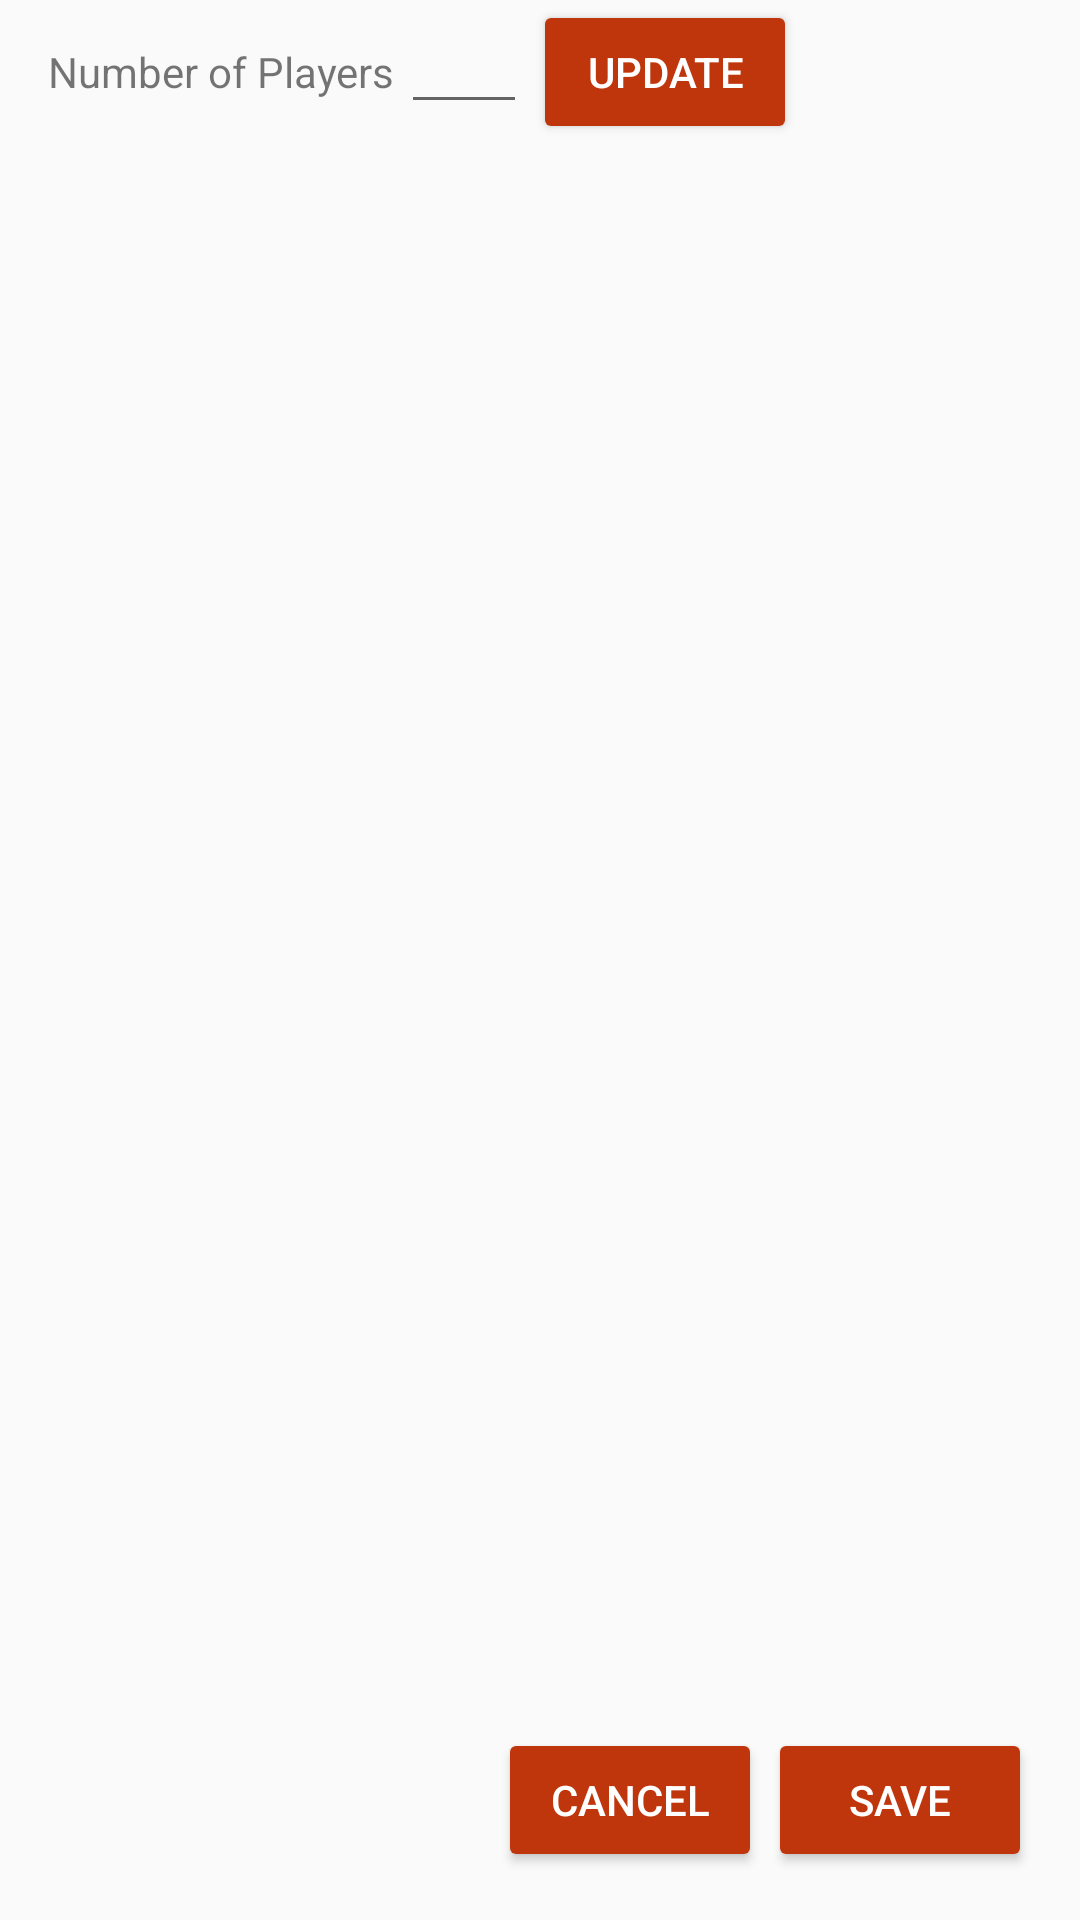

Produce the Android XML layout that renders to this screen, including the resource entries it uses.
<!-- AndroidManifest.xml: application theme AppTheme -->
<!-- res/layout/activity_edit_players.xml -->
<?xml version="1.0" encoding="utf-8"?>
<RelativeLayout xmlns:android="http://schemas.android.com/apk/res/android"
    xmlns:app="http://schemas.android.com/apk/res-auto"
    xmlns:tools="http://schemas.android.com/tools"
    android:layout_width="match_parent"
    android:layout_height="match_parent"
    tools:context=".EditPlayersActivity">

    <TextView
        android:id="@+id/lbl_1"
        android:layout_width="wrap_content"
        android:layout_height="wrap_content"
        android:layout_marginLeft="16dp"
        android:text="Number of Players"
        android:layout_alignBaseline="@+id/edt_player_count"/>

    <EditText
        android:id="@+id/edt_player_count"
        android:layout_width="wrap_content"
        android:layout_height="wrap_content"
        android:layout_toRightOf="@+id/lbl_1"
        android:layout_marginLeft="2dp"
        android:layout_marginRight="2dp"
        android:inputType="number"
        android:ems="2"/>

    <Button
        android:id="@+id/btn_update_count"
        android:layout_width="wrap_content"
        android:layout_height="wrap_content"
        android:layout_toRightOf="@+id/edt_player_count"
        style="@style/Base.Widget.AppCompat.Button.Colored"
        android:text="Update"
        android:onClick="btnClick"/>

    <ListView
        android:id="@+id/lv_names"
        android:layout_width="match_parent"
        android:layout_height="0dp"
        android:layout_below="@+id/edt_player_count"
        android:layout_above="@+id/btn_save"></ListView>

    <Button
        android:id="@+id/btn_save"
        android:layout_width="wrap_content"
        android:layout_height="wrap_content"
        android:layout_alignParentBottom="true"
        android:layout_alignParentRight="true"
        android:layout_marginRight="16dp"
        android:layout_marginBottom="16dp"
        style="@style/Base.Widget.AppCompat.Button.Colored"
        android:text="Save"
        android:onClick="btnClick"/>

    <Button
        android:id="@+id/btn_cancel"
        android:layout_width="wrap_content"
        android:layout_height="wrap_content"
        android:layout_alignParentBottom="true"
        android:layout_toLeftOf="@+id/btn_save"
        android:layout_marginRight="2dp"
        android:layout_marginBottom="16dp"
        style="@style/Base.Widget.AppCompat.Button.Colored"
        android:text="Cancel"
        android:onClick="btnClick"/>

</RelativeLayout>
<!-- resources referenced by this layout -->
<resources>
  <style name="AppTheme" parent="Theme.AppCompat.Light.DarkActionBar">
          
          <item name="colorPrimary">@color/colorPrimary</item>
          <item name="colorPrimaryDark">@color/colorPrimaryDark</item>
          <item name="colorAccent">@color/colorAccent</item>
          <item name="imageButtonStyle">@style/AppTheme.ImageButton</item>
      </style>
  <color name="colorPrimary">#bf360c</color>
  <color name="colorPrimaryDark">#870000</color>
  <color name="colorAccent">#bf360c</color>
  <style name="AppTheme.ImageButton" parent="Widget.AppCompat.ImageButton">
          <item name="android:backgroundTint">@color/colorAccent</item>
      </style>
</resources>
